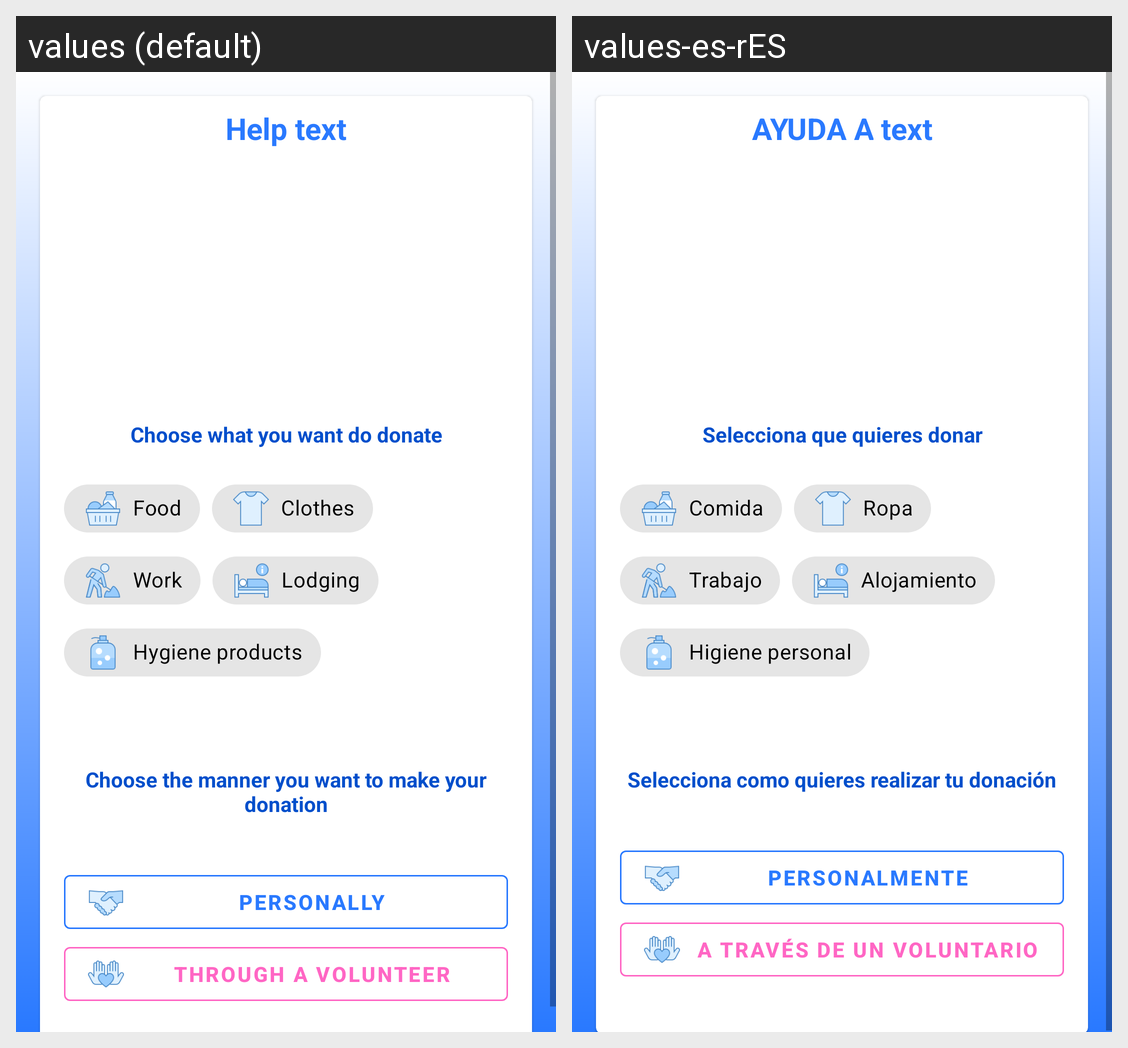

The Android screen above is rendered under two locales of the same app. Produce the string resources it draws, with the default and per-locale values.
Android screen res/layout/fragment_help.xml rendered under 2 locales, left to right: values (default), values-es-rES. Device: Nexus 5 (rendered at 1080×1920; each locale shown at half size, 540×960, under a caption strip naming it); theme AppTheme.
Strings drawn on this screen, with the default value and each locale's value (text and hints the layout hard-codes, and strings that could not be matched under every locale, appear in the picture but are not listed):

help_fr_title
  values: Help
  values-es-rES: AYUDA A

text
  values: text
  values-es-rES: text  [not translated; the default value is used]

donation_type
  values: Choose what you want do donate
  values-es-rES: Selecciona que quieres donar

chip_food
  values: Food
  values-es-rES: Comida

chip_clothes
  values: Clothes
  values-es-rES: Ropa

chip_work
  values: Work
  values-es-rES: Trabajo

chip_lodging
  values: Lodging
  values-es-rES: Alojamiento

chip_hygiene_products
  values: Hygiene products
  values-es-rES: Higiene personal

help_type
  values: Choose the manner you want to make your donation
  values-es-rES: Selecciona como quieres realizar tu donación

personally_button
  values: PERSONALLY
  values-es-rES: PERSONALMENTE

through_volunteer_button
  values: THROUGH A VOLUNTEER
  values-es-rES: A TRAVÉS DE UN VOLUNTARIO
